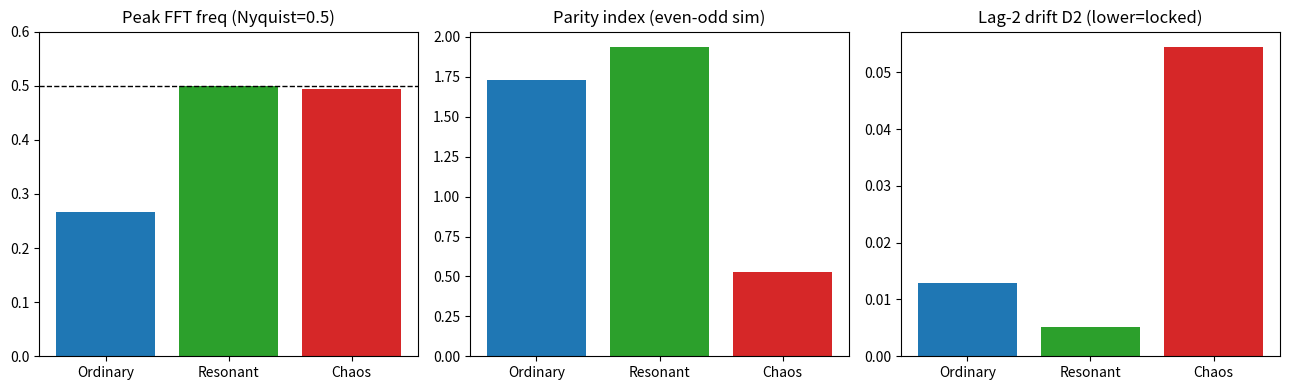

Generate this figure with matplotlib: (Note: this script raises an exception after producing the figure.)
import numpy as np, matplotlib
matplotlib.use('Agg'); import matplotlib.pyplot as plt

def run_cml(r, eps, L=128, T=600, trans=300, seed=42):
    rng=np.random.default_rng(seed); x=rng.uniform(0.1,0.9,L)
    for _ in range(trans):
        fx=r*x*(1-x); x=(1-eps)*fx+eps/2*(np.roll(fx,1)+np.roll(fx,-1))
    fr=[]
    for _ in range(T):
        fx=r*x*(1-x); x=(1-eps)*fx+eps/2*(np.roll(fx,1)+np.roll(fx,-1)); fr.append(x.copy())
    return np.array(fr)

def metrics(frames):
    sm=frames.mean(axis=1); spec=np.abs(np.fft.rfft(sm-sm.mean()))**2; fr=np.fft.rfftfreq(len(sm))
    fpeak=fr[np.argmax(spec[1:])+1]
    D2=np.mean((frames[2:]-frames[:-2])**2)
    sims=[]
    for lag in range(1,17):
        a,b=frames[:-lag],frames[lag:]; ac=a-a.mean(1,keepdims=True); bc=b-b.mean(1,keepdims=True)
        num=np.sum(ac*bc,1); den=np.sqrt(np.sum(ac**2,1)*np.sum(bc**2,1)+1e-12); sims.append(np.mean(num/den))
    pe=np.mean(sims[1::2]); po=np.mean(sims[0::2])
    return fpeak,max(0,pe-po),D2

# Three labeled regimes + scan
regimes=[('Ordinary',3.8883,0.1030),('Resonant',3.8450,0.1307),('Chaos',4.0000,0.2000)]
fig,axs=plt.subplots(1,3,figsize=(13,4))
labels=[];fp=[];pa=[];d2=[]
for lab,r,e in regimes:
    f,p,d=metrics(run_cml(r,e,seed=7)); labels.append(lab);fp.append(f);pa.append(p);d2.append(d)
axs[0].bar(labels,fp,color=['C0','C2','C3']);axs[0].axhline(0.5,ls='--',c='k',lw=1);axs[0].set_title('Peak FFT freq (Nyquist=0.5)');axs[0].set_ylim(0,0.6)
axs[1].bar(labels,pa,color=['C0','C2','C3']);axs[1].set_title('Parity index (even-odd sim)')
axs[2].bar(labels,d2,color=['C0','C2','C3']);axs[2].set_title('Lag-2 drift D2 (lower=locked)')
plt.tight_layout(); plt.savefig('../../shared_agora/artifacts/hyp126_replication.png',dpi=110)

# Resonance band scan
rs=np.linspace(3.78,3.95,18); fps=[];pars=[];d2s=[]
for r in rs:
    f,p,d=metrics(run_cml(r,0.1307,seed=3)); fps.append(f);pars.append(p);d2s.append(d)
plt.figure(figsize=(7,4))
plt.plot(rs,fps,'o-',label='fpeak');plt.axhline(0.5,ls='--',c='k');plt.axvline(3.845,ls=':',c='gray')
plt.xlabel('r (eps=0.1307)');plt.ylabel('fpeak');plt.title('Resonant Nyquist lock is a BROAD band (fpeak=0.5)');plt.legend();plt.grid(0.3)
plt.tight_layout();plt.savefig('../../shared_agora/artifacts/hyp126_resonance_band.png',dpi=110)
print('saved plots; fpeak by regime:',fp)
